Dataset: LeafDisease (GitHub, ArticleCodeHub/DeepEMPR). Classes: brown leaf spot, cercospora leaf spot, healthy leaf, leaf miner damage, rust disease.

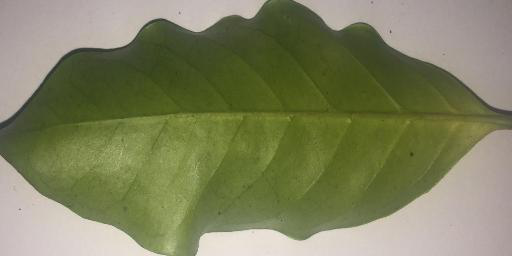
Label: healthy leaf

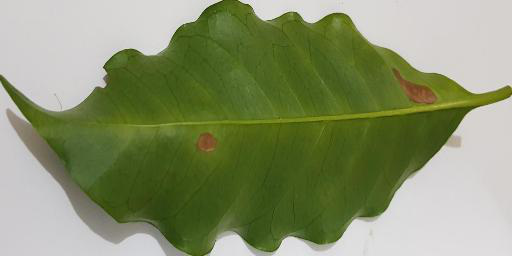
Label: leaf miner damage

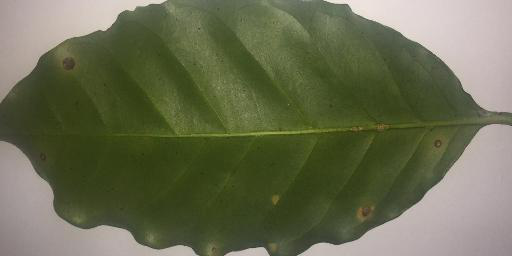
Label: cercospora leaf spot

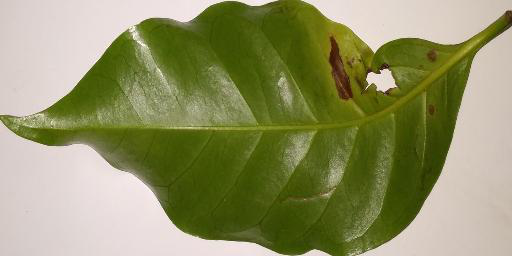
Label: brown leaf spot

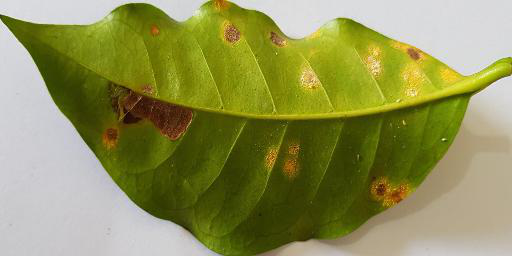
Label: rust disease

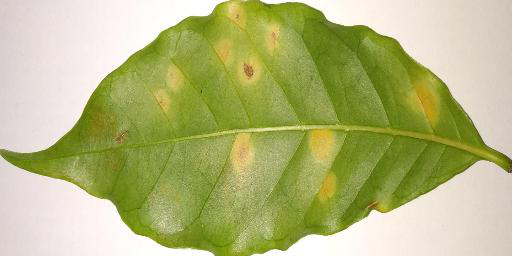
Label: rust disease
